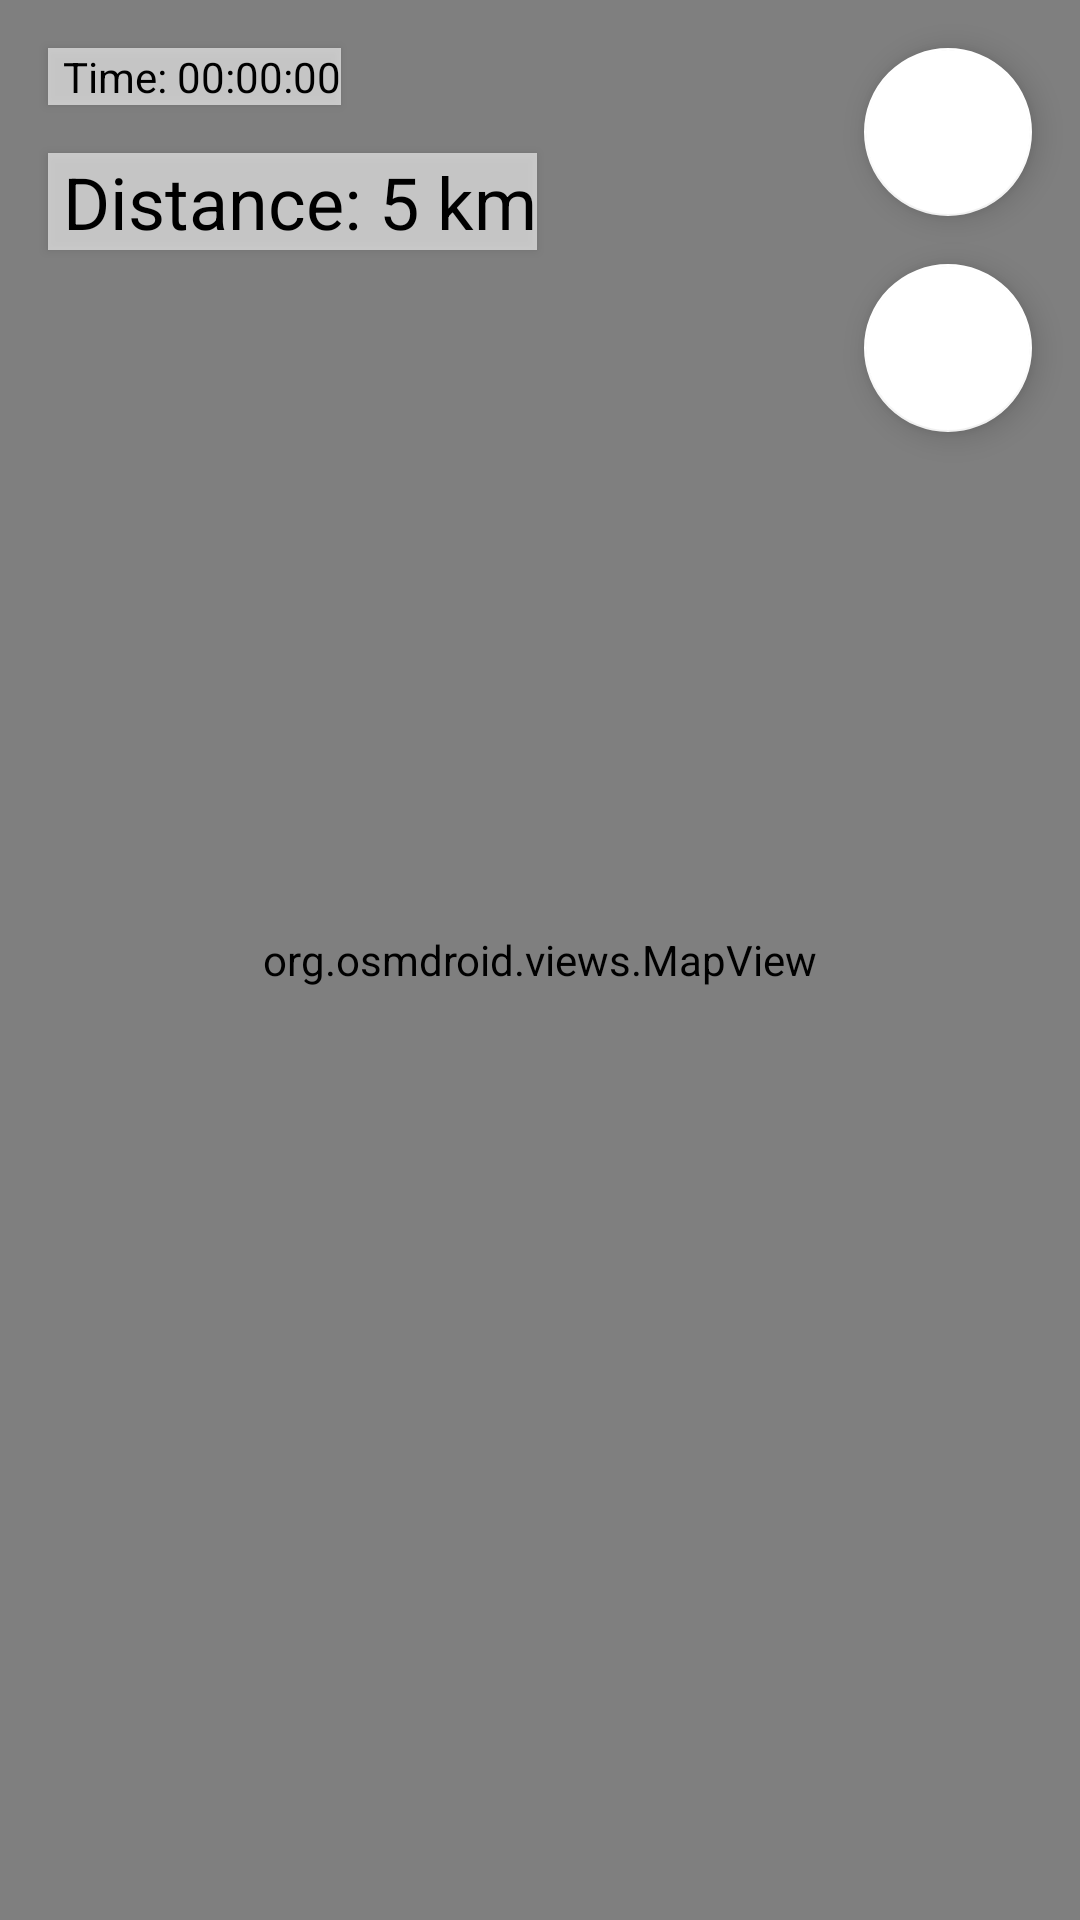

Here is an Android app screen rendered from its layout file. Give the layout XML and the strings, colors and styles it references.
<!-- AndroidManifest.xml: application theme Theme.GpsTracker -->
<!-- res/layout/fragment_main.xml -->
<?xml version="1.0" encoding="utf-8"?>
<androidx.constraintlayout.widget.ConstraintLayout xmlns:android="http://schemas.android.com/apk/res/android"
    xmlns:app="http://schemas.android.com/apk/res-auto"
    xmlns:tools="http://schemas.android.com/tools"
    android:layout_width="match_parent"
    android:layout_height="match_parent"
    tools:context=".fragments.HomeFragment">

    <org.osmdroid.views.MapView
        android:id="@+id/map"
        android:layout_width="0dp"
        android:layout_height="0dp"
        app:layout_constraintBottom_toBottomOf="parent"
        app:layout_constraintEnd_toEndOf="parent"
        app:layout_constraintStart_toStartOf="parent"
        app:layout_constraintTop_toTopOf="parent" />

    <TextView
        android:id="@+id/tvDistance"
        android:layout_width="wrap_content"
        android:layout_height="wrap_content"
        android:layout_marginStart="16dp"
        android:layout_marginTop="16dp"
        android:background="#99FFFFFF"
        android:elevation="2dp"
        android:paddingStart="5dp"
        android:text="Distance: 5 km"
        android:textColor="@color/black"
        android:textSize="24sp"
        app:layout_constraintStart_toStartOf="parent"
        app:layout_constraintTop_toBottomOf="@+id/tvTime" />

    <TextView
        android:id="@+id/tvTime"
        android:layout_width="wrap_content"
        android:layout_height="wrap_content"
        android:layout_marginStart="16dp"
        android:layout_marginTop="16dp"
        android:background="#99FFFFFF"
        android:elevation="2dp"
        android:paddingStart="5dp"
        android:text="Time: 00:00:00"
        android:textColor="@color/black"
        app:layout_constraintStart_toStartOf="parent"
        app:layout_constraintBottom_toTopOf="@id/tvDistance"
        app:layout_constraintTop_toTopOf="parent"
        />

    <com.google.android.material.floatingactionbutton.FloatingActionButton
        android:id="@+id/fStartStop"
        android:layout_width="wrap_content"
        android:layout_height="wrap_content"
        android:layout_marginTop="16dp"
        android:clickable="true"
        android:elevation="2dp"
        android:src="@drawable/ic_play"
        app:backgroundTint="#FFFFFF"
        app:layout_constraintEnd_toEndOf="@+id/fCenter"
        app:layout_constraintTop_toBottomOf="@+id/fCenter" />

    <com.google.android.material.floatingactionbutton.FloatingActionButton
        android:id="@+id/fCenter"
        android:layout_width="wrap_content"
        android:layout_height="wrap_content"
        android:layout_marginTop="16dp"
        android:layout_marginEnd="16dp"
        android:clickable="true"
        android:elevation="2dp"
        android:src="@drawable/ic_my_location"
        app:backgroundTint="#FFFFFF"
        app:layout_constraintEnd_toEndOf="parent"
        app:layout_constraintTop_toTopOf="parent" />

</androidx.constraintlayout.widget.ConstraintLayout>
<!-- resources referenced by this layout -->
<resources>
  <style name="Theme.GpsTracker" parent="Theme.MaterialComponents.DayNight.DarkActionBar">
          
          <item name="colorPrimary">@color/purple_500</item>
          <item name="colorPrimaryVariant">@color/purple_700</item>
          <item name="colorOnPrimary">@color/white</item>
          
          <item name="colorSecondary">@color/teal_200</item>
          <item name="colorSecondaryVariant">@color/teal_700</item>
          <item name="colorOnSecondary">@color/black</item>
          <item name="windowActionBar">false</item>
          <item name="windowNoTitle">true</item>
          
          <item name="android:statusBarColor">?attr/colorPrimaryVariant</item>
          
      </style>
  <!-- not gathered from this repository: default colours our renderer supplied (Android Studio template values) -->
  <color name="purple_500">#FF6200EE</color>
  <color name="purple_700">#FF3700B3</color>
  <color name="teal_200">#FF03DAC5</color>
  <color name="teal_700">#FF018786</color>
  <color name="black">#FF000000</color>
  <color name="white">#FFFFFFFF</color>
</resources>
